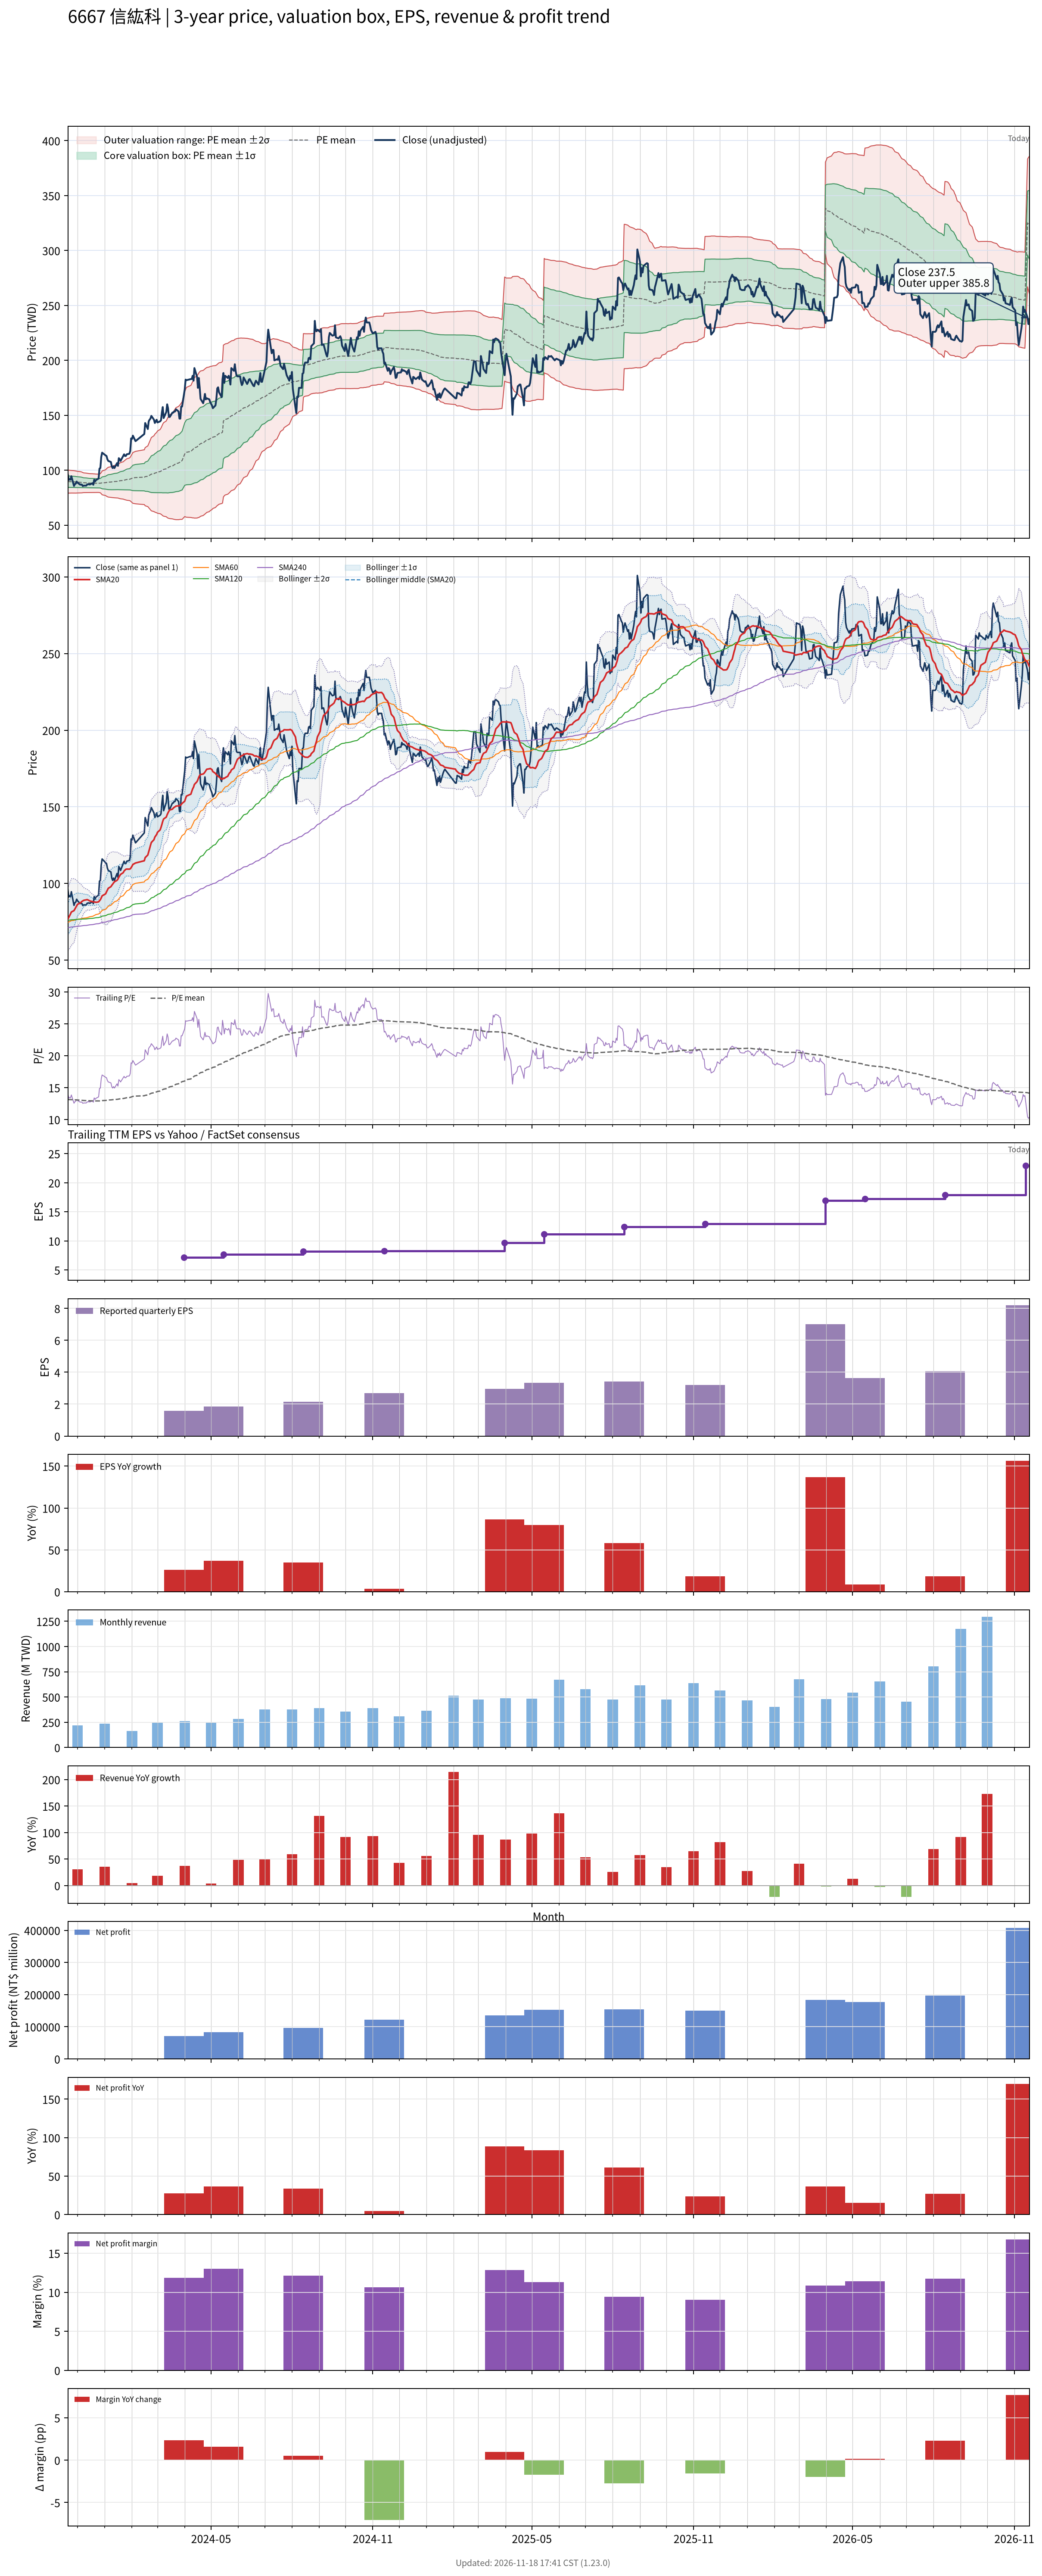

The file beside this chart, header and first rows:
# chart-version: skill-stock-dynamic-val…
date, close, available_date, period_end, eps, ttm_eps, pe, pe_mean, pe_std, price_m2, price_m1, price_mean, price_p1, price_p2, forward_eps, forward_pe, forward_pe_mean, forward_pe_std, forward_price_m2, forward_price_m1, forward_price_mean, forward_price_p1, forward_price_p2, sma20
2023-11-20, 96, 2023-11-14, 2023-09-30, 2.61, 6.83, 14.06, 13.13, 0.7675, 79.17, 84.42, 89.66, 94.9, 100.1, , , , , , , , , , 76.71
2023-11-21, 91.2, 2023-11-14, 2023-09-30, 2.61, 6.83, 13.35, 13.12, 0.7653, 79.18, 84.41, 89.63, 94.86, 100.1, , , , , , , , , , 77.81
2023-11-22, 91.9, 2023-11-14, 2023-09-30, 2.61, 6.83, 13.46, 13.12, 0.7611, 79.2, 84.4, 89.6, 94.8, 100, , , , , , , , , , 78.94
2023-11-23, 91.4, 2023-11-14, 2023-09-30, 2.61, 6.83, 13.38, 13.11, 0.7564, 79.23, 84.39, 89.56, 94.73, 99.89, , , , , , , , , , 80.08
2023-11-24, 94.6, 2023-11-14, 2023-09-30, 2.61, 6.83, 13.85, 13.11, 0.7523, 79.26, 84.4, 89.54, 94.67, 99.81, , , , , , , , , , 81.39
2023-11-27, 85.7, 2023-11-14, 2023-09-30, 2.61, 6.83, 12.55, 13.1, 0.7473, 79.23, 84.34, 89.44, 94.55, 99.65, , , , , , , , , , 82.27
2023-11-28, 87.4, 2023-11-14, 2023-09-30, 2.61, 6.83, 12.8, 13.08, 0.7419, 79.23, 84.3, 89.37, 94.43, 99.5, , , , , , , , , , 83.3
2023-11-29, 87.8, 2023-11-14, 2023-09-30, 2.61, 6.83, 12.86, 13.08, 0.7384, 79.22, 84.27, 89.31, 94.35, 99.39, , , , , , , , , , 84.33
2023-11-30, 89.7, 2023-11-14, 2023-09-30, 2.61, 6.83, 13.13, 13.07, 0.7292, 79.28, 84.26, 89.24, 94.22, 99.2, , , , , , , , , , 85.39
2023-12-01, 88.7, 2023-11-14, 2023-09-30, 2.61, 6.83, 12.99, 13.06, 0.7213, 79.32, 84.24, 89.17, 94.1, 99.02, , , , , , , , , , 86.38
2023-12-04, 86.9, 2023-11-14, 2023-09-30, 2.61, 6.83, 12.72, 13.04, 0.7102, 79.37, 84.22, 89.07, 93.92, 98.77, , , , , , , , , , 87.23
2023-12-05, 87, 2023-11-14, 2023-09-30, 2.61, 6.83, 12.74, 13.03, 0.7026, 79.39, 84.19, 88.99, 93.79, 98.58, , , , , , , , , , 87.74
2023-12-06, 86.9, 2023-11-14, 2023-09-30, 2.61, 6.83, 12.72, 13.01, 0.6919, 79.44, 84.17, 88.89, 93.62, 98.34, , , , , , , , , , 88.26
2023-12-07, 85.6, 2023-11-14, 2023-09-30, 2.61, 6.83, 12.53, 13, 0.671, 79.59, 84.17, 88.76, 93.34, 97.92, , , , , , , , , , 88.61
2023-12-08, 86, 2023-11-14, 2023-09-30, 2.61, 6.83, 12.59, 12.98, 0.6566, 79.68, 84.16, 88.65, 93.13, 97.61, , , , , , , , , , 88.98
2023-12-11, 86, 2023-11-14, 2023-09-30, 2.61, 6.83, 12.59, 12.97, 0.6489, 79.69, 84.13, 88.56, 92.99, 97.42, , , , , , , , , , 89.33
2023-12-12, 87.1, 2023-11-14, 2023-09-30, 2.61, 6.83, 12.75, 12.96, 0.6416, 79.72, 84.1, 88.48, 92.87, 97.25, , , , , , , , , , 89.48
2023-12-13, 87.2, 2023-11-14, 2023-09-30, 2.61, 6.83, 12.77, 12.95, 0.6366, 79.73, 84.08, 88.42, 92.77, 97.12, , , , , , , , , , 89.22
2023-12-14, 87.3, 2023-11-14, 2023-09-30, 2.61, 6.83, 12.78, 12.94, 0.6318, 79.74, 84.05, 88.37, 92.68, 97, , , , , , , , , , 88.94
2023-12-15, 87, 2023-11-14, 2023-09-30, 2.61, 6.83, 12.74, 12.93, 0.6289, 79.72, 84.02, 88.32, 92.61, 96.91, , , , , , , , , , 88.57
2023-12-18, 88.2, 2023-11-14, 2023-09-30, 2.61, 6.83, 12.91, 12.93, 0.6271, 79.72, 84, 88.28, 92.57, 96.85, , , , , , , , , , 88.18
2023-12-19, 86.8, 2023-11-14, 2023-09-30, 2.61, 6.83, 12.71, 12.92, 0.6238, 79.71, 83.97, 88.23, 92.49, 96.75, , , , , , , , , , 87.96
2023-12-20, 91.4, 2023-11-14, 2023-09-30, 2.61, 6.83, 13.38, 12.92, 0.6223, 79.72, 83.97, 88.22, 92.47, 96.72, , , , , , , , , , 87.94
2023-12-21, 89.8, 2023-11-14, 2023-09-30, 2.61, 6.83, 13.15, 12.91, 0.6188, 79.74, 83.96, 88.19, 92.42, 96.64, , , , , , , , , , 87.86
2023-12-22, 91, 2023-11-14, 2023-09-30, 2.61, 6.83, 13.32, 12.91, 0.614, 79.77, 83.97, 88.16, 92.35, 96.55, , , , , , , , , , 87.67
2023-12-25, 92.5, 2023-11-14, 2023-09-30, 2.61, 6.83, 13.54, 12.9, 0.6093, 79.81, 83.98, 88.14, 92.3, 96.46, , , , , , , , , , 88.02
2023-12-26, 101.5, 2023-11-14, 2023-09-30, 2.61, 6.83, 14.86, 12.91, 0.6214, 79.68, 83.92, 88.17, 92.41, 96.65, , , , , , , , , , 88.72
2023-12-27, 102, 2023-11-14, 2023-09-30, 2.61, 6.83, 14.93, 12.92, 0.6388, 79.49, 83.85, 88.21, 92.58, 96.94, , , , , , , , , , 89.43
2023-12-28, 112, 2023-11-14, 2023-09-30, 2.61, 6.83, 16.4, 12.94, 0.7066, 78.69, 83.52, 88.35, 93.17, 98, , , , , , , , , , 90.55
2023-12-29, 116, 2023-11-14, 2023-09-30, 2.61, 6.83, 16.98, 12.96, 0.793, 77.69, 83.11, 88.52, 93.94, 99.36, , , , , , , , , , 91.91
2024-01-02, 113.5, 2023-11-14, 2023-09-30, 2.61, 6.83, 16.62, 12.99, 0.8595, 76.97, 82.84, 88.71, 94.58, 100.4, , , , , , , , , , 93.24
2024-01-03, 113, 2023-11-14, 2023-09-30, 2.61, 6.83, 16.54, 13.01, 0.9177, 76.34, 82.61, 88.88, 95.15, 101.4, , , , , , , , , , 94.54
2024-01-04, 110, 2023-11-14, 2023-09-30, 2.61, 6.83, 16.11, 13.04, 0.9597, 75.93, 82.48, 89.03, 95.59, 102.1, , , , , , , , , , 95.69
2024-01-05, 108.5, 2023-11-14, 2023-09-30, 2.61, 6.83, 15.89, 13.05, 0.9929, 75.6, 82.38, 89.16, 95.94, 102.7, , , , , , , , , , 96.84
2024-01-08, 107.5, 2023-11-14, 2023-09-30, 2.61, 6.83, 15.74, 13.07, 1.021, 75.33, 82.3, 89.27, 96.24, 103.2, , , , , , , , , , 97.92
2024-01-09, 103.5, 2023-11-14, 2023-09-30, 2.61, 6.83, 15.15, 13.09, 1.038, 75.2, 82.29, 89.37, 96.46, 103.5, , , , , , , , , , 98.79
2024-01-10, 102, 2023-11-14, 2023-09-30, 2.61, 6.83, 14.93, 13.1, 1.051, 75.12, 82.3, 89.48, 96.66, 103.8, , , , , , , , , , 99.53
2024-01-11, 103.5, 2023-11-14, 2023-09-30, 2.61, 6.83, 15.15, 13.12, 1.068, 75.01, 82.3, 89.59, 96.89, 104.2, , , , , , , , , , 100.3
2024-01-12, 102, 2023-11-14, 2023-09-30, 2.61, 6.83, 14.93, 13.13, 1.081, 74.94, 82.32, 89.7, 97.08, 104.5, , , , , , , , , , 101.1
2024-01-15, 106.5, 2023-11-14, 2023-09-30, 2.61, 6.83, 15.59, 13.16, 1.102, 74.81, 82.34, 89.87, 97.4, 104.9, , , , , , , , , , 102.1
2024-01-16, 104, 2023-11-14, 2023-09-30, 2.61, 6.83, 15.23, 13.18, 1.118, 74.74, 82.38, 90.01, 97.65, 105.3, , , , , , , , , , 102.8
2024-01-17, 111, 2023-11-14, 2023-09-30, 2.61, 6.83, 16.25, 13.21, 1.152, 74.46, 82.33, 90.2, 98.07, 105.9, , , , , , , , , , 104.1
2024-01-18, 110, 2023-11-14, 2023-09-30, 2.61, 6.83, 16.11, 13.23, 1.182, 74.22, 82.3, 90.37, 98.45, 106.5, , , , , , , , , , 105
2024-01-19, 108.5, 2023-11-14, 2023-09-30, 2.61, 6.83, 15.89, 13.25, 1.207, 74.04, 82.28, 90.53, 98.77, 107, , , , , , , , , , 105.9
2024-01-22, 113, 2023-11-14, 2023-09-30, 2.61, 6.83, 16.54, 13.28, 1.243, 73.74, 82.23, 90.73, 99.22, 107.7, , , , , , , , , , 107
2024-01-23, 114.5, 2023-11-14, 2023-09-30, 2.61, 6.83, 16.76, 13.31, 1.283, 73.42, 82.18, 90.94, 99.7, 108.5, , , , , , , , , , 108.1
2024-01-24, 113, 2023-11-14, 2023-09-30, 2.61, 6.83, 16.54, 13.35, 1.315, 73.19, 82.17, 91.15, 100.1, 109.1, , , , , , , , , , 108.7
2024-01-25, 113, 2023-11-14, 2023-09-30, 2.61, 6.83, 16.54, 13.38, 1.346, 72.98, 82.17, 91.37, 100.6, 109.8, , , , , , , , , , 109.2
2024-01-26, 114.5, 2023-11-14, 2023-09-30, 2.61, 6.83, 16.76, 13.41, 1.381, 72.73, 82.16, 91.59, 101, 110.4, , , , , , , , , , 109.4
2024-01-29, 115, 2023-11-14, 2023-09-30, 2.61, 6.83, 16.84, 13.44, 1.416, 72.44, 82.11, 91.78, 101.4, 111.1, , , , , , , , , , 109.3
2024-01-30, 117.5, 2023-11-14, 2023-09-30, 2.61, 6.83, 17.2, 13.47, 1.457, 72.11, 82.06, 92.01, 102, 111.9, , , , , , , , , , 109.5
2024-01-31, 129, 2023-11-14, 2023-09-30, 2.61, 6.83, 18.89, 13.52, 1.537, 71.35, 81.85, 92.35, 102.8, 113.3, , , , , , , , , , 110.3
2024-02-01, 128.5, 2023-11-14, 2023-09-30, 2.61, 6.83, 18.81, 13.57, 1.611, 70.64, 81.65, 92.65, 103.7, 114.7, , , , , , , , , , 111.2
2024-02-02, 131.5, 2023-11-14, 2023-09-30, 2.61, 6.83, 19.25, 13.62, 1.691, 69.93, 81.48, 93.03, 104.6, 116.1, , , , , , , , , , 112.4
2024-02-05, 126.5, 2023-11-14, 2023-09-30, 2.61, 6.83, 18.52, 13.67, 1.748, 69.46, 81.4, 93.34, 105.3, 117.2, , , , , , , , , , 113.3
2024-02-15, 133, 2023-11-14, 2023-09-30, 2.61, 6.83, 19.47, 13.72, 1.825, 68.78, 81.25, 93.71, 106.2, 118.6, , , , , , , , , , 114.8
2024-02-16, 143, 2023-11-14, 2023-09-30, 2.61, 6.83, 20.94, 13.79, 1.94, 67.66, 80.9, 94.15, 107.4, 120.6, , , , , , , , , , 116.9
2024-02-19, 137.5, 2023-11-14, 2023-09-30, 2.61, 6.83, 20.13, 13.84, 2.023, 66.91, 80.73, 94.55, 108.4, 122.2, , , , , , , , , , 118.6
2024-02-20, 144.5, 2023-11-14, 2023-09-30, 2.61, 6.83, 21.16, 13.91, 2.13, 65.9, 80.45, 94.99, 109.5, 124.1, , , , , , , , , , 120.7
... 667 more rows
